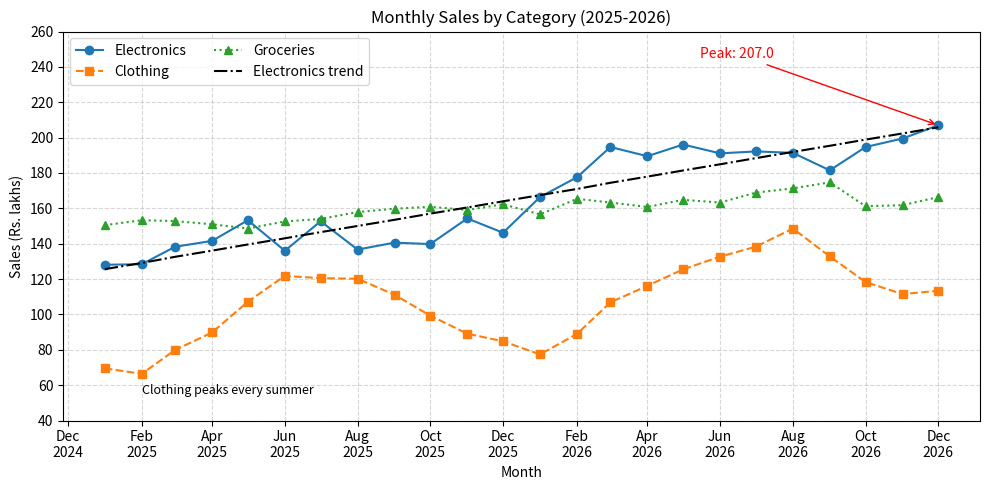
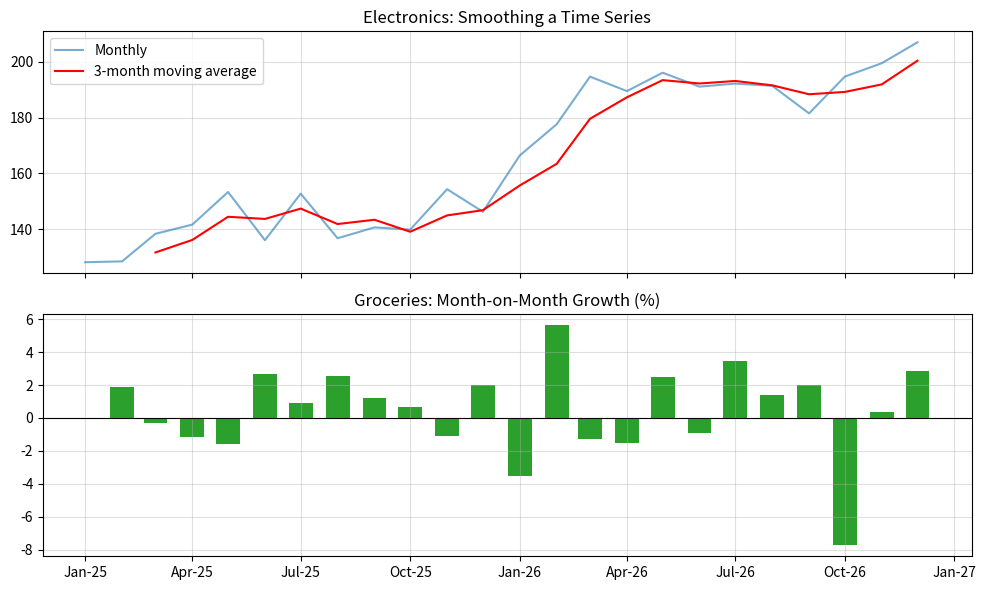

Reproduce these figures in Python, in order.
#24-11-2026
import numpy as np
import pandas as pd
import matplotlib.pyplot as plt
import matplotlib.dates as mdates

np.random.seed(1)
months = pd.date_range("2025-01-01", periods=24, freq="MS")
t = np.arange(24)
sales = pd.DataFrame({
"Electronics":120+4*t+15*np.sin(2*np.pi*t/12)+np.random.normal(0,5,24),
"Clothing":90+1.5*t+25*np.sin(2*np.pi*(t-3)/12)+np.random.normal(0,5,24),
"Groceries":150+0.8*t+np.random.normal(0,4,24)
},index=months).round(1)

print("Monthly Sales Trend Analysis using Line Plots")
print("="*46)
print(sales.head(6).to_string())
print("...")
print("\nYearly totals (Rs. lakhs):")
print(sales.groupby(sales.index.year).sum().round(1).to_string())

peak = sales["Electronics"].idxmax()
print(f"\nPeak Electronics month: {peak:%b %Y} ({sales['Electronics'].max()} lakhs)")
slope,intercept = np.polyfit(t,sales["Electronics"],1)
print(f"Electronics trend line: sales = {intercept:.2f} + {slope:.2f} * month_index")

rolling = sales["Electronics"].rolling(3).mean()
fig,ax = plt.subplots(figsize=(10,5))
styles = [("tab:blue","-","o"),("tab:orange","--","s"),("tab:green",":","^")]
for c,(color,line,marker) in zip(sales.columns,styles):
    ax.plot(months,sales[c],color=color,linestyle=line,marker=marker,label=c)
ax.plot(months,intercept+slope*t,"k-.",label="Electronics trend")
ax.set(title="Monthly Sales by Category (2025-2026)",xlabel="Month",ylabel="Sales (Rs. lakhs)")
ax.set_ylim(40,260)
ax.set_yticks(range(40,261,20))
ax.xaxis.set_major_locator(mdates.MonthLocator(interval=2))
ax.xaxis.set_major_formatter(mdates.DateFormatter("%b\n%Y"))
ax.grid(True,linestyle="--",alpha=.5)
ax.annotate(f"Peak: {sales['Electronics'].max()}",xy=(peak,sales["Electronics"].max()),
xytext=(peak-pd.Timedelta(days=200),245),arrowprops=dict(arrowstyle="->",color="red"),color="red")
ax.text(months[1],55,"Clothing peaks every summer",fontsize=9,style="italic")
ax.legend(loc="upper left",ncol=2)
plt.tight_layout()
plt.savefig("exp17_line.png",dpi=150)

fig,axes = plt.subplots(2,1,figsize=(10,6),sharex=True)
axes[0].plot(months,sales["Electronics"],label="Monthly",alpha=.6)
axes[0].plot(months,rolling,color="red",label="3-month moving average")
axes[0].set_title("Electronics: Smoothing a Time Series")
axes[0].legend()
axes[0].grid(alpha=.4)
growth = sales.pct_change()*100
axes[1].bar(months,growth["Groceries"],width=20,color="tab:green")
axes[1].axhline(0,color="black",linewidth=.8)
axes[1].set_title("Groceries: Month-on-Month Growth (%)")
axes[1].grid(alpha=.4)
axes[1].xaxis.set_major_formatter(mdates.DateFormatter("%b-%y"))
plt.tight_layout()
plt.savefig("exp17_timeseries.png",dpi=150)
plt.show()
print("\nSaved figures: exp17_line.png, exp17_timeseries.png")
